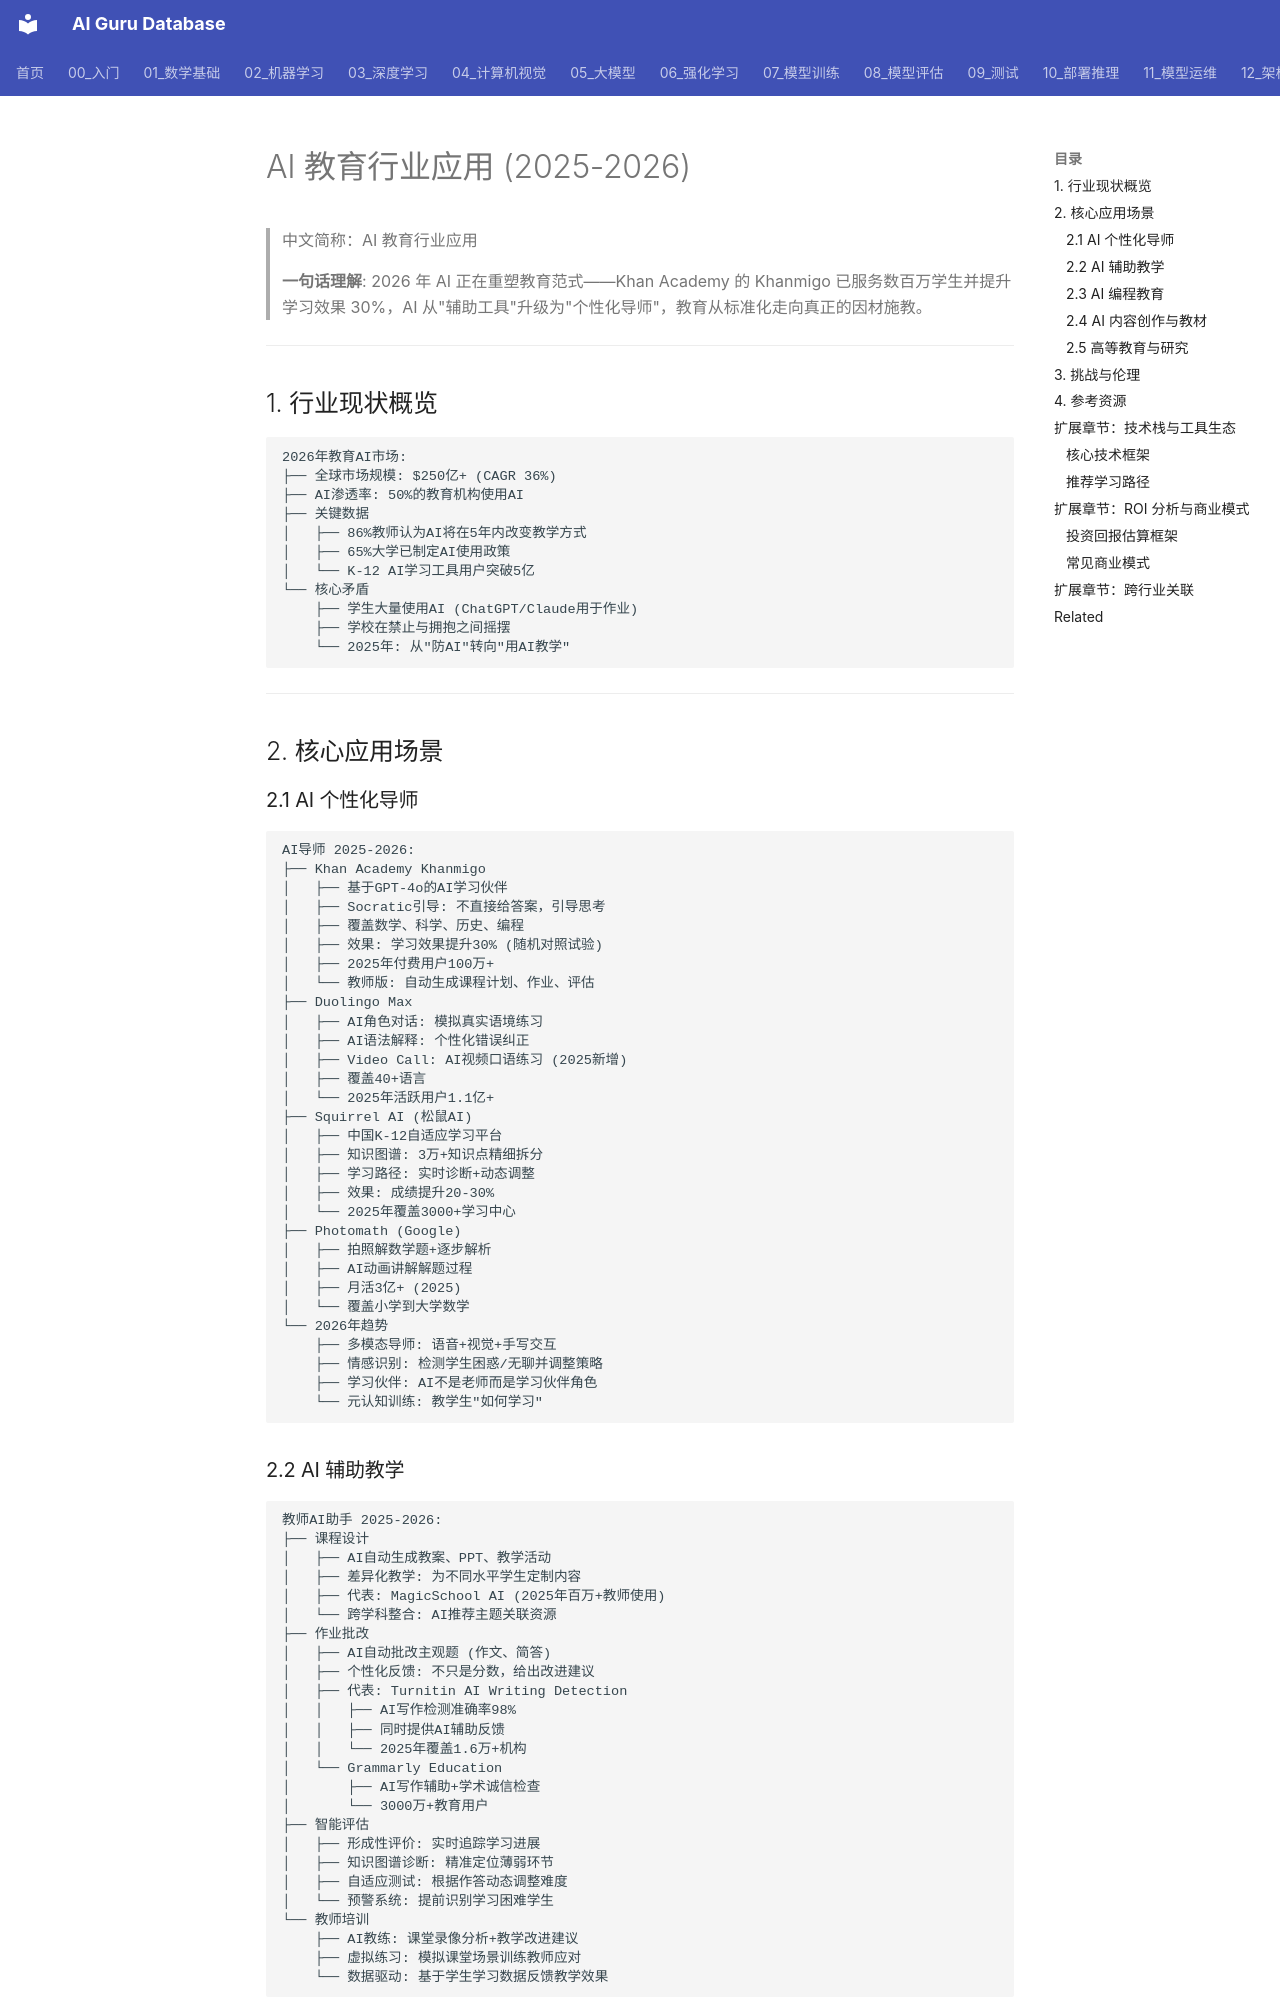

repository: ai-guru-global/ai-guru-database · page: 18_行业应用/05_教育/01_AI教育2026/index.html · generator: mkdocs

---
title: 'AI 教育行业应用 (2025-2026)'
category: '18-ai-applications-industry-education'
tags: ["ai-applications", "industry", "finance", "healthcare"]
summary: '> **一句话理解**: 2026年AI正在重塑教育范式——Khan Academy的Khanmigo已服务数百万学生并提升学习效果30%，AI从"辅助工具"升级为"个性化导师"，教育从标准化走向真正的因材施教。'
created: '2026-05-31'
updated: '2026-05-31'
tier: supporting
aliases:
  - "Ai Education 2026"
  - "AI Education 2026"
  - AI_Education_2026
sources: []

name_zh: "AI 教育行业应用"
---
# AI 教育行业应用 (2025-2026)

> 中文简称：AI 教育行业应用

> **一句话理解**: 2026 年 AI 正在重塑教育范式——Khan Academy 的 Khanmigo 已服务数百万学生并提升学习效果 30%，AI 从"辅助工具"升级为"个性化导师"，教育从标准化走向真正的因材施教。

---

## 1. 行业现状概览

```
2026年教育AI市场:
├── 全球市场规模: $250亿+ (CAGR 36%)
├── AI渗透率: 50%的教育机构使用AI
├── 关键数据
│   ├── 86%教师认为AI将在5年内改变教学方式
│   ├── 65%大学已制定AI使用政策
│   └── K-12 AI学习工具用户突破5亿
└── 核心矛盾
    ├── 学生大量使用AI (ChatGPT/Claude用于作业)
    ├── 学校在禁止与拥抱之间摇摆
    └── 2025年: 从"防AI"转向"用AI教学"
```

---

## 2. 核心应用场景

### 2.1 AI 个性化导师

```
AI导师 2025-2026:
├── Khan Academy Khanmigo
│   ├── 基于GPT-4o的AI学习伙伴
│   ├── Socratic引导: 不直接给答案，引导思考
│   ├── 覆盖数学、科学、历史、编程
│   ├── 效果: 学习效果提升30% (随机对照试验)
│   ├── 2025年付费用户100万+
│   └── 教师版: 自动生成课程计划、作业、评估
├── Duolingo Max
│   ├── AI角色对话: 模拟真实语境练习
│   ├── AI语法解释: 个性化错误纠正
│   ├── Video Call: AI视频口语练习 (2025新增)
│   ├── 覆盖40+语言
│   └── 2025年活跃用户1.1亿+
├── Squirrel AI (松鼠AI)
│   ├── 中国K-12自适应学习平台
│   ├── 知识图谱: 3万+知识点精细拆分
│   ├── 学习路径: 实时诊断+动态调整
│   ├── 效果: 成绩提升20-30%
│   └── 2025年覆盖3000+学习中心
├── Photomath (Google)
│   ├── 拍照解数学题+逐步解析
│   ├── AI动画讲解解题过程
│   ├── 月活3亿+ (2025)
│   └── 覆盖小学到大学数学
└── 2026年趋势
    ├── 多模态导师: 语音+视觉+手写交互
    ├── 情感识别: 检测学生困惑/无聊并调整策略
    ├── 学习伙伴: AI不是老师而是学习伙伴角色
    └── 元认知训练: 教学生"如何学习"
```
